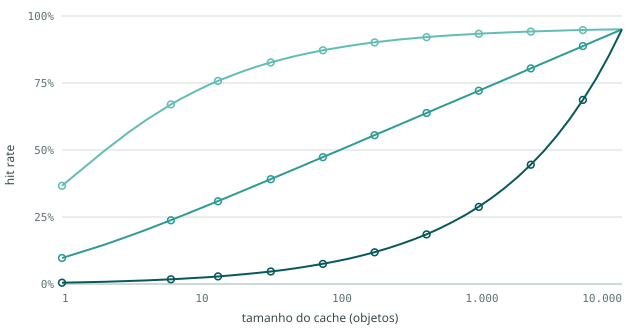

The data file committed next to this chart (first rows):
cenario, cache_objetos, hit_teorico, hit_medido, erro
baixa, 1, 0.3665, 0.3669, 0.00043
baixa, 2, 0.496, 0.4961, 0.00007
baixa, 3, 0.5665, 0.5667, 0.00020
baixa, 4, 0.6123, 0.6124, 0.00000
baixa, 6, 0.6701, 0.6702, 0.00016
baixa, 7, 0.6898, 0.6898, -0.00009
baixa, 9, 0.7196, 0.7195, -0.00017
baixa, 11, 0.7412, 0.7413, 0.00004
baixa, 13, 0.7579, 0.7577, -0.00023
baixa, 16, 0.7769, 0.7766, -0.00027
baixa, 20, 0.7955, 0.7953, -0.00018
baixa, 25, 0.8122, 0.8121, -0.00007
baixa, 31, 0.8267, 0.8267, -0.00003
baixa, 38, 0.8392, 0.8393, 0.00005
baixa, 47, 0.851, 0.8511, 0.00007
baixa, 59, 0.8623, 0.8624, 0.00013
baixa, 73, 0.8718, 0.8719, 0.00002
baixa, 90, 0.8803, 0.8803, 0.00002
baixa, 111, 0.8879, 0.888, 0.00011
baixa, 138, 0.8951, 0.8954, 0.00038
baixa, 171, 0.9014, 0.9019, 0.00053
baixa, 212, 0.9071, 0.9076, 0.00051
baixa, 262, 0.9121, 0.9127, 0.00056
baixa, 325, 0.9167, 0.9172, 0.00051
baixa, 402, 0.9208, 0.9212, 0.00042
baixa, 499, 0.9245, 0.925, 0.00050
baixa, 618, 0.9279, 0.9282, 0.00034
baixa, 765, 0.9308, 0.9311, 0.00030
baixa, 948, 0.9335, 0.9338, 0.00032
baixa, 1174, 0.9359, 0.9363, 0.00037
baixa, 1455, 0.9381, 0.9385, 0.00037
baixa, 1802, 0.9401, 0.9404, 0.00037
baixa, 2233, 0.9418, 0.9422, 0.00039
baixa, 2766, 0.9434, 0.9438, 0.00041
baixa, 3427, 0.9448, 0.9453, 0.00045
baixa, 4245, 0.9461, 0.9465, 0.00046
baixa, 5259, 0.9472, 0.9477, 0.00049
baixa, 6516, 0.9483, 0.9488, 0.00058
baixa, 8072, 0.9492, 0.9497, 0.00055
baixa, 10000, 0.95, 0.9505, 0.00048
media, 1, 0.09706, 0.09718, 0.00012
media, 2, 0.1456, 0.1462, 0.00066
media, 3, 0.1779, 0.1786, 0.00066
media, 4, 0.2022, 0.2027, 0.00050
media, 6, 0.2378, 0.2385, 0.00070
media, 7, 0.2517, 0.2522, 0.00054
media, 9, 0.2746, 0.2752, 0.00066
media, 11, 0.2931, 0.2938, 0.00068
media, 13, 0.3087, 0.3094, 0.00074
media, 16, 0.3281, 0.3289, 0.00073
media, 20, 0.3492, 0.3497, 0.00053
media, 25, 0.3704, 0.3708, 0.00040
media, 31, 0.3909, 0.3914, 0.00046
media, 38, 0.4104, 0.4107, 0.00034
media, 47, 0.4308, 0.431, 0.00024
media, 59, 0.4526, 0.4528, 0.00018
media, 73, 0.4731, 0.4733, 0.00022
media, 90, 0.4933, 0.4935, 0.00014
media, 111, 0.5136, 0.5136, 0.00002
media, 138, 0.5346, 0.5347, 0.00010
... 60 more rows
